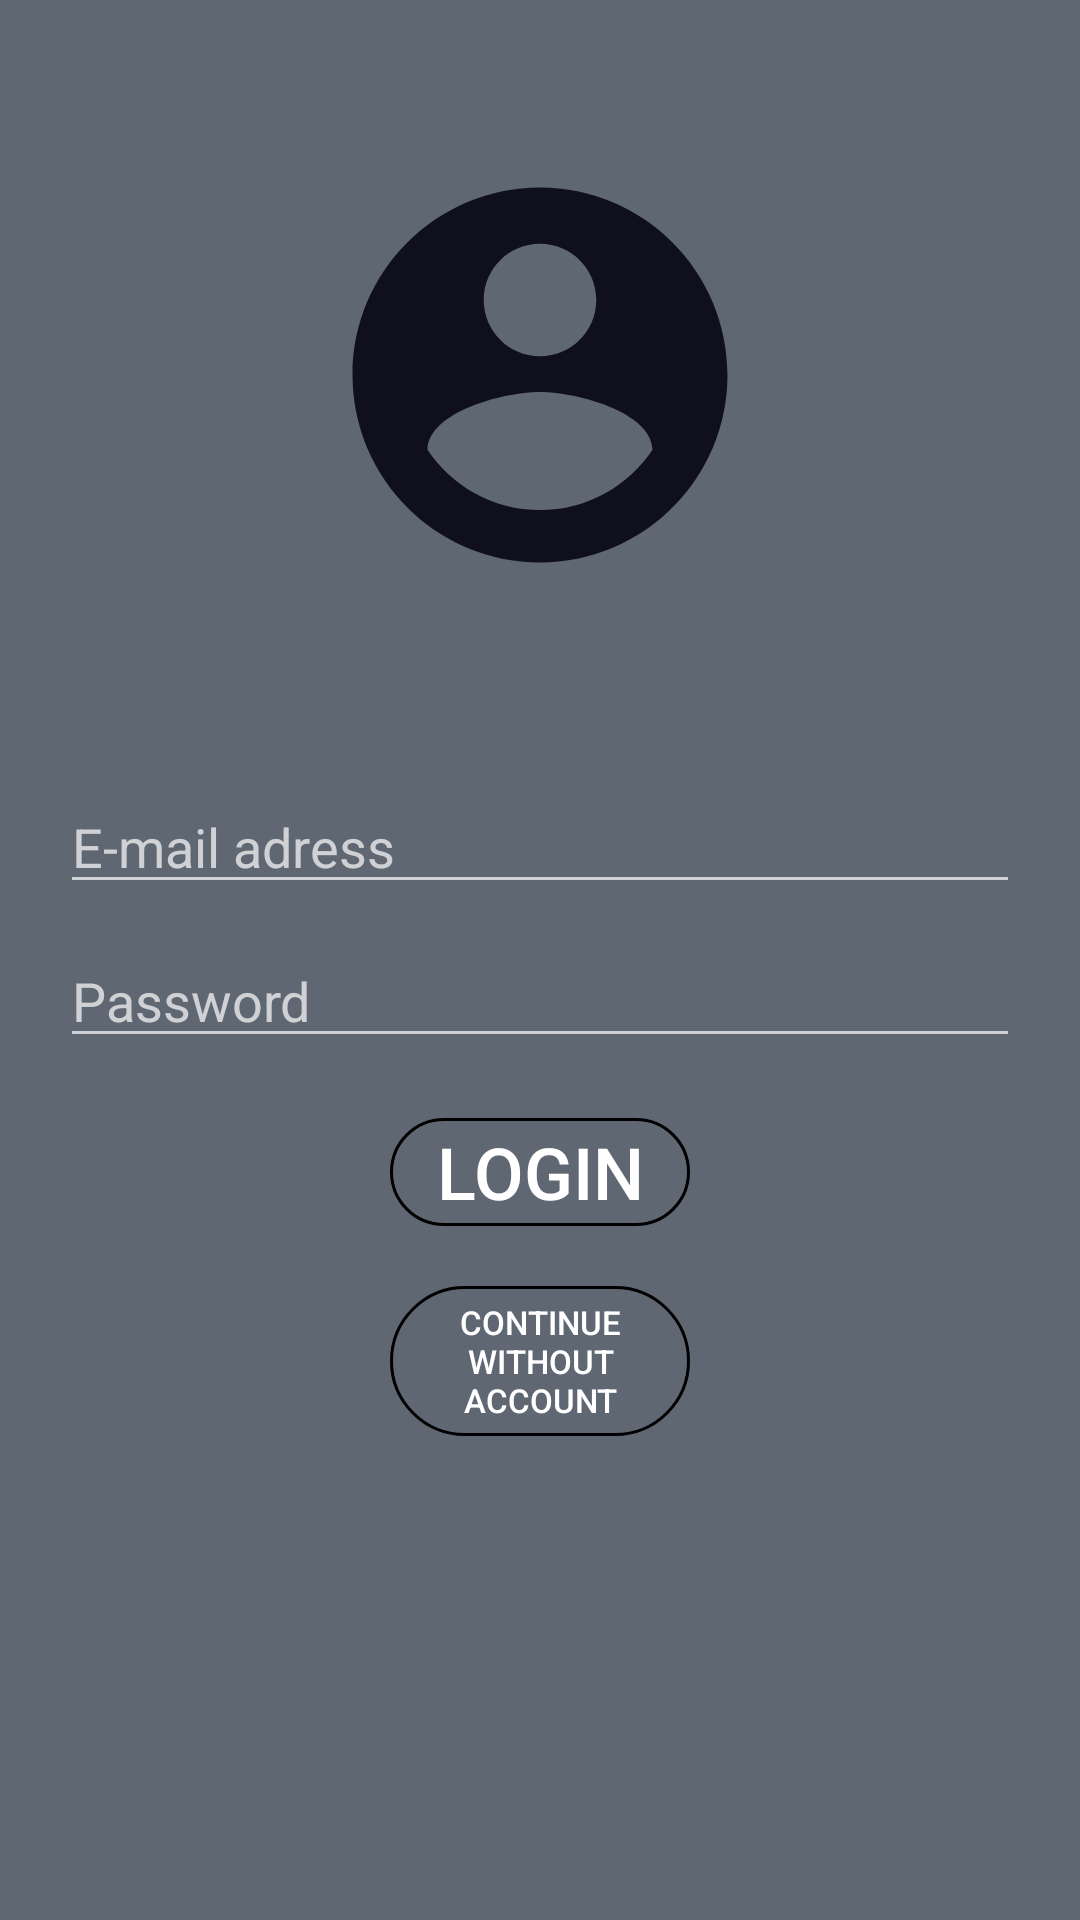

Layout XML and referenced resources for this Android screen:
<!-- AndroidManifest.xml: activity theme Theme.Design.NoActionBar -->
<!-- res/layout/activity_login.xml -->
<?xml version="1.0" encoding="utf-8"?>
<LinearLayout xmlns:android="http://schemas.android.com/apk/res/android"
    xmlns:app="http://schemas.android.com/apk/res-auto"
    xmlns:tools="http://schemas.android.com/tools"
    android:layout_width="match_parent"
    android:layout_height="match_parent"
    android:background="@color/colorAccent"
    android:orientation="vertical"
    tools:context="com.example.ebazarek_v2.activities.MainActivity">

    <ImageView
        android:id="@+id/imageView"
        android:layout_width="150dp"
        android:layout_height="150dp"
        android:layout_gravity="center_horizontal"
        android:layout_marginTop="50dp"
        android:layout_marginBottom="50dp"
        app:srcCompat="@drawable/account_pic_circle"
        tools:ignore="VectorDrawableCompat"
        android:contentDescription="@string/todo" />

    <EditText
        android:id="@+id/edtLoginName"
        android:layout_width="match_parent"
        android:layout_height="wrap_content"
        android:layout_marginLeft="20dp"
        android:layout_marginTop="10dp"
        android:layout_marginRight="20dp"
        android:drawableEnd="@drawable/email_draw"
        android:ems="10"
        android:hint="E-mail adress"
        android:inputType="textEmailAddress"
        android:autofillHints="" />

    <EditText
        android:id="@+id/edtLoginPassword"
        android:layout_width="match_parent"
        android:layout_height="wrap_content"
        android:layout_marginLeft="20dp"
        android:layout_marginTop="10dp"
        android:layout_marginRight="20dp"
        android:drawableEnd="@drawable/password_draw"
        android:ems="10"
        android:hint="@string/password"
        android:inputType="textPassword"
        android:autofillHints="" />

    <Button
        android:id="@+id/btnLogin"
        android:layout_width="100dp"
        android:layout_height="36dp"
        android:layout_gravity="bottom|center"
        android:layout_marginTop="20dp"
        android:background="@drawable/button"
        android:text="@string/login"
        android:textSize="24sp" />

    <Button
        android:id="@+id/btnContinueWithoutAccount"
        android:layout_width="100dp"
        android:layout_height="50dp"
        android:layout_gravity="bottom|center"
        android:layout_marginTop="20dp"
        android:background="@drawable/button"
        android:text="@string/continue_without_account"
        android:textSize="11sp" />

</LinearLayout>
<!-- resources referenced by this layout -->
<resources>
  <color name="colorAccent">#5F6773</color>
  <!-- drawable account_pic_circle (drawable) -->
  <vector android:height="256dp" android:tint="#0F0F1E"
      android:viewportHeight="24.0" android:viewportWidth="24.0"
      android:width="256dp" xmlns:android="http://schemas.android.com/apk/res/android">
      <path android:fillColor="#FF000000" android:pathData="M12,2C6.48,2 2,6.48 2,12s4.48,10 10,10 10,-4.48 10,-10S17.52,2 12,2zM12,5c1.66,0 3,1.34 3,3s-1.34,3 -3,3 -3,-1.34 -3,-3 1.34,-3 3,-3zM12,19.2c-2.5,0 -4.71,-1.28 -6,-3.22 0.03,-1.99 4,-3.08 6,-3.08 1.99,0 5.97,1.09 6,3.08 -1.29,1.94 -3.5,3.22 -6,3.22z"/>
  </vector>
  <!-- drawable button (drawable) -->
  <?xml version="1.0" encoding="utf-8"?>
  <shape xmlns:android="http://schemas.android.com/apk/res/android"
      android:shape="rectangle">
      <stroke
          android:width="1dp"
          android:color="#000000"/>
      <corners
  
          android:radius="100dp"/>
  </shape>
  <string name="continue_without_account">CONTINUE WITHOUT ACCOUNT</string>
  <string name="login">LOGIN</string>
  <string name="password">Password</string>
  <string name="todo">TODO</string>
</resources>
